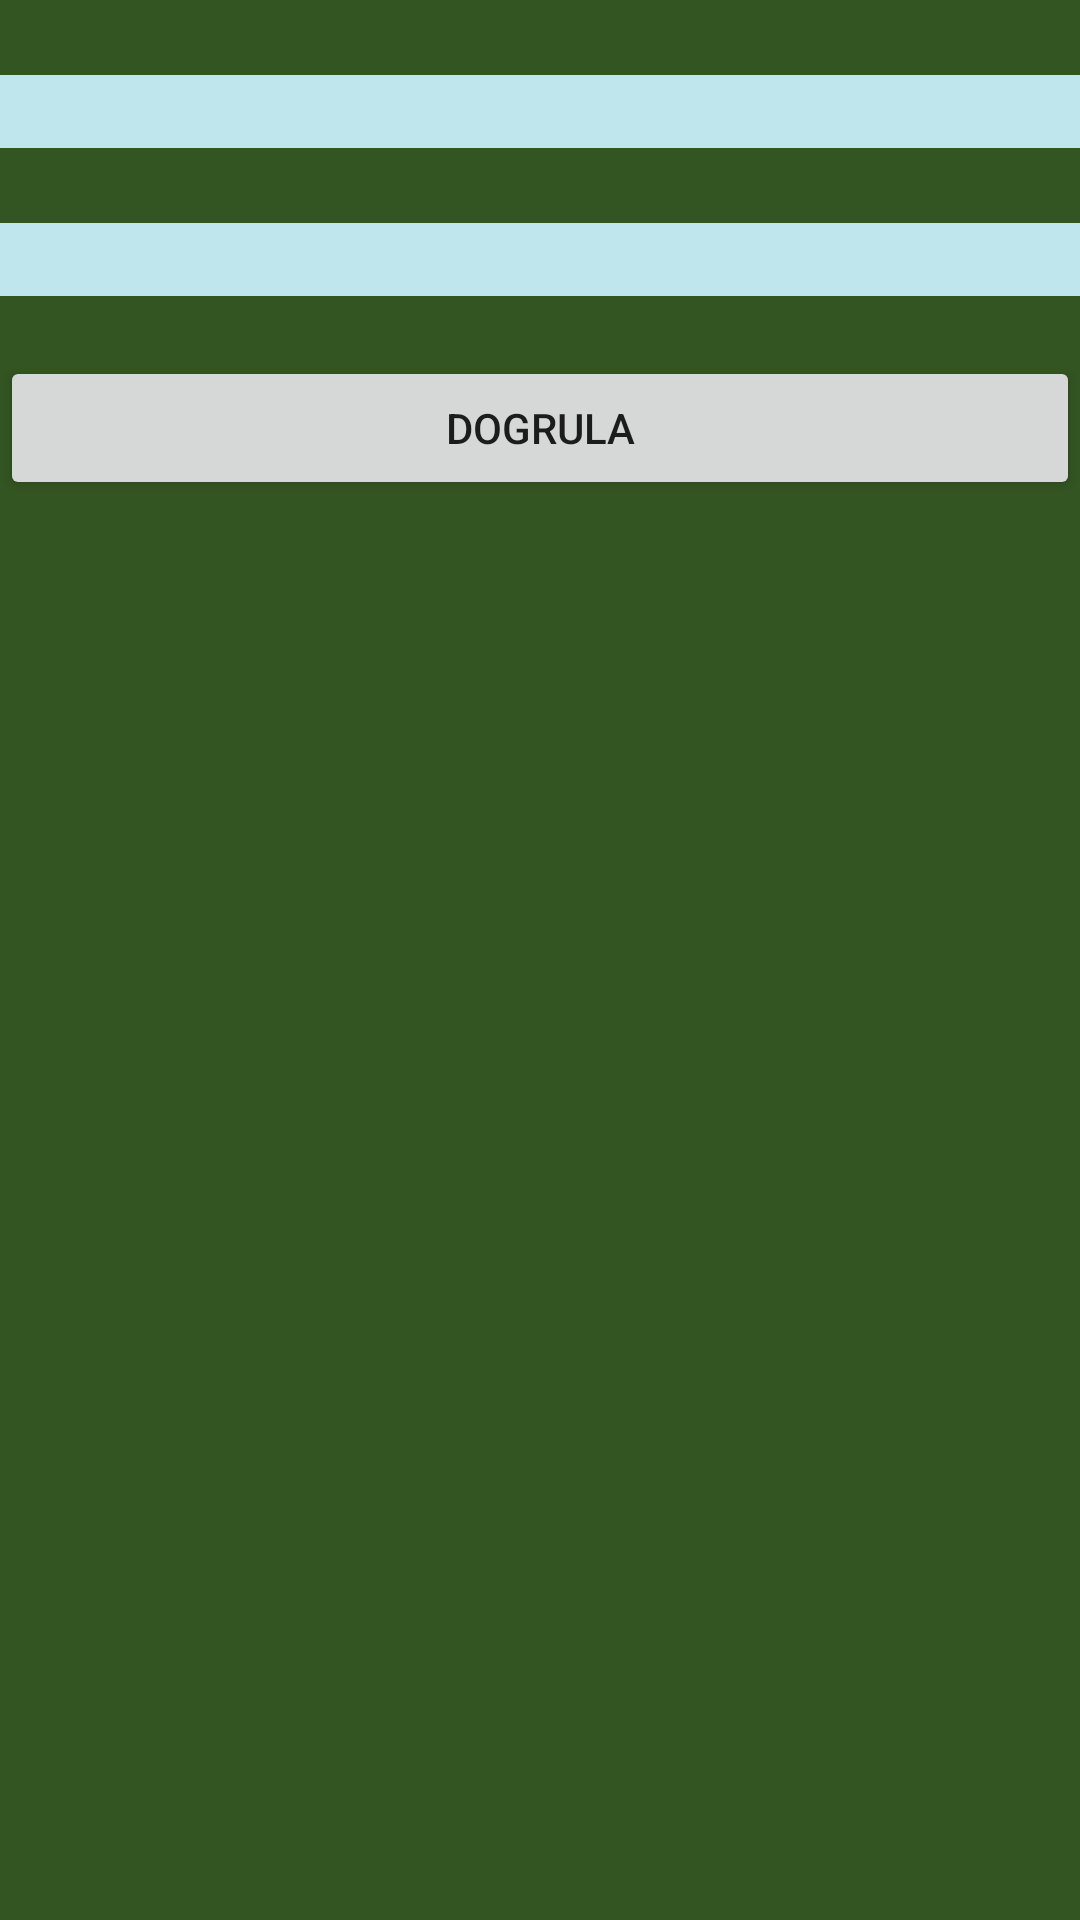

Produce the Android XML layout that renders to this screen, including the resource entries it uses.
<!-- AndroidManifest.xml: application theme Theme.OtogaleriBasic -->
<!-- res/layout/activity_dogrulama.xml -->
<?xml version="1.0" encoding="utf-8"?>
<LinearLayout xmlns:android="http://schemas.android.com/apk/res/android"
    xmlns:app="http://schemas.android.com/apk/res-auto"
    xmlns:tools="http://schemas.android.com/tools"
    android:layout_width="match_parent" android:orientation="vertical"
    android:layout_height="match_parent" android:background="#352"
    tools:context=".Dogrulama">
    <EditText
        android:layout_width="match_parent" android:layout_marginTop="25dp"
        android:layout_height="wrap_content" android:id="@+id/dogrulamakod" android:background="#BFE6EC">

    </EditText>
    <EditText
        android:layout_width="match_parent" android:layout_marginTop="25dp"
        android:layout_height="wrap_content" android:id="@+id/dogrulamaemail" android:background="#BFE6EC"></EditText>
    <androidx.appcompat.widget.AppCompatButton
        android:layout_marginTop="20dp"
        android:layout_width="match_parent" android:id="@+id/dogrulabtn"
        android:layout_height="wrap_content" android:text="Dogrula">

    </androidx.appcompat.widget.AppCompatButton>

</LinearLayout>
<!-- resources referenced by this layout -->
<resources>
  <style name="Theme.OtogaleriBasic" parent="Theme.MaterialComponents.DayNight.NoActionBar">
          
          <item name="colorPrimary">@color/purple_500</item>
          <item name="colorPrimaryVariant">@color/purple_700</item>
          <item name="colorOnPrimary">@color/white</item>
          
          <item name="colorSecondary">@color/teal_200</item>
          <item name="colorSecondaryVariant">@color/teal_700</item>
          <item name="colorOnSecondary">@color/black</item>
          
          <item name="android:statusBarColor" tools:targetApi="l">?attr/colorPrimaryVariant</item>
          
      </style>
  <!-- not gathered from this repository: default colours our renderer supplied (Android Studio template values) -->
  <color name="purple_500">#FF6200EE</color>
  <color name="purple_700">#FF3700B3</color>
  <color name="teal_200">#FF03DAC5</color>
  <color name="teal_700">#FF018786</color>
  <color name="black">#FF000000</color>
  <color name="white">#FFFFFFFF</color>
</resources>
